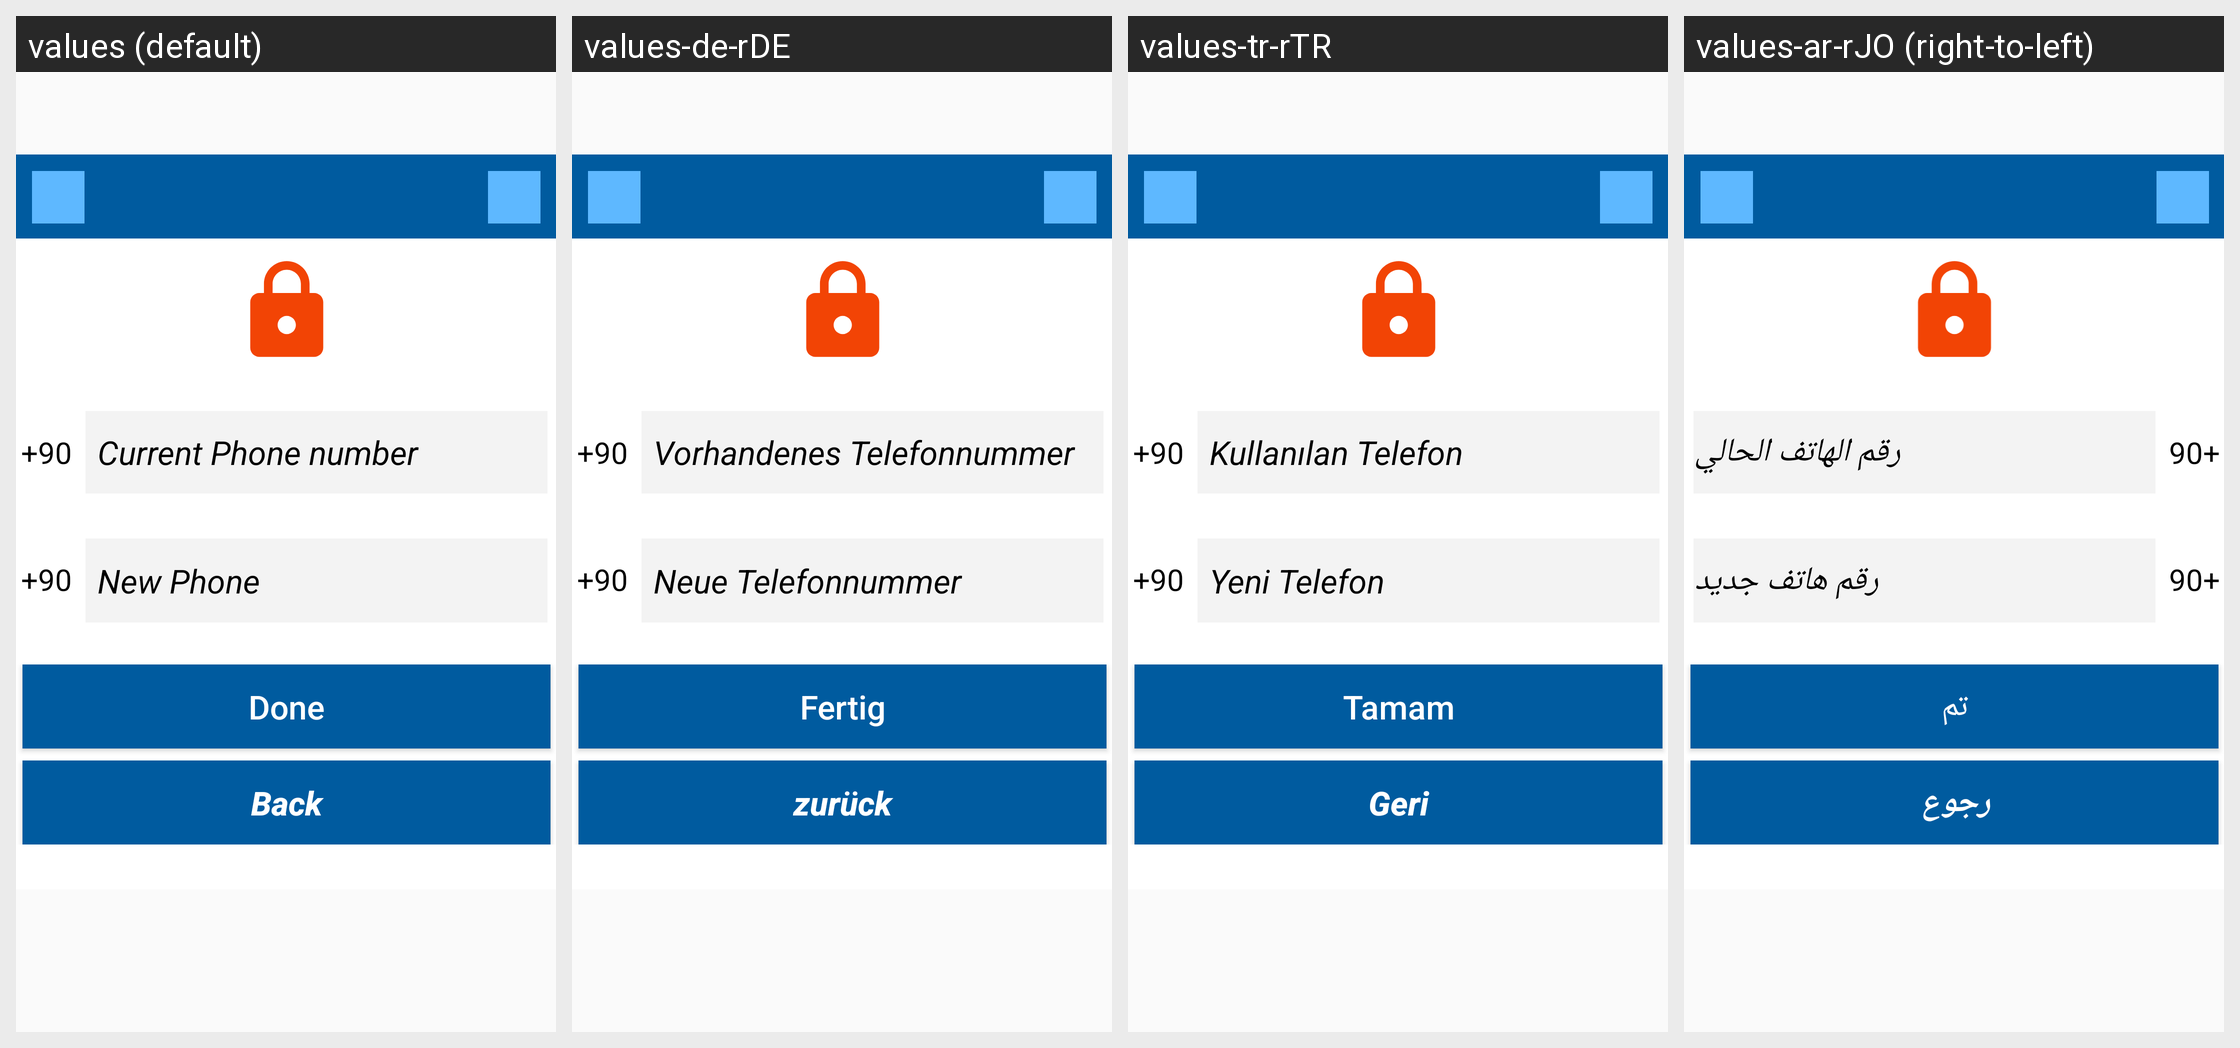

Strings drawn on this Android screen and how each of the app's shown locales translates them:
Android screen res/layout/fragment_change_phone_customer.xml rendered under 4 locales, left to right: values (default), values-de-rDE, values-tr-rTR, values-ar-rJO (right-to-left). Device: Nexus 5 (rendered at 1080×1920; each locale shown at half size, 540×960, under a caption strip naming it); theme AppTheme.
Other locales in the repository, not shown: values-ar-rEG, values-ar-rIQ, values-ar-rLB, values-ar-rQA, values-ar-rSA, values-ar-rSY.
Strings drawn on this screen, with the default value and each locale's value (text and hints the layout hard-codes, and strings that could not be matched under every locale, appear in the picture but are not listed):

new_phone
  values: New Phone
  values-de-rDE: Neue Telefonnummer
  values-tr-rTR: Yeni Telefon
  values-ar-rJO: رقم هاتف جديد

current_phone
  values: Current Phone number
  values-de-rDE: Vorhandenes Telefonnummer
  values-tr-rTR: Kullanılan Telefon
  values-ar-rJO: رقم الهاتف الحالي

_90
  values: +90
  values-de-rDE: +90
  values-tr-rTR: +90
  values-ar-rJO: +90

done
  values: Done
  values-de-rDE: Fertig
  values-tr-rTR: Tamam
  values-ar-rJO: تم

back
  values: Back
  values-de-rDE: zurück
  values-tr-rTR: Geri
  values-ar-rJO: رجوع
